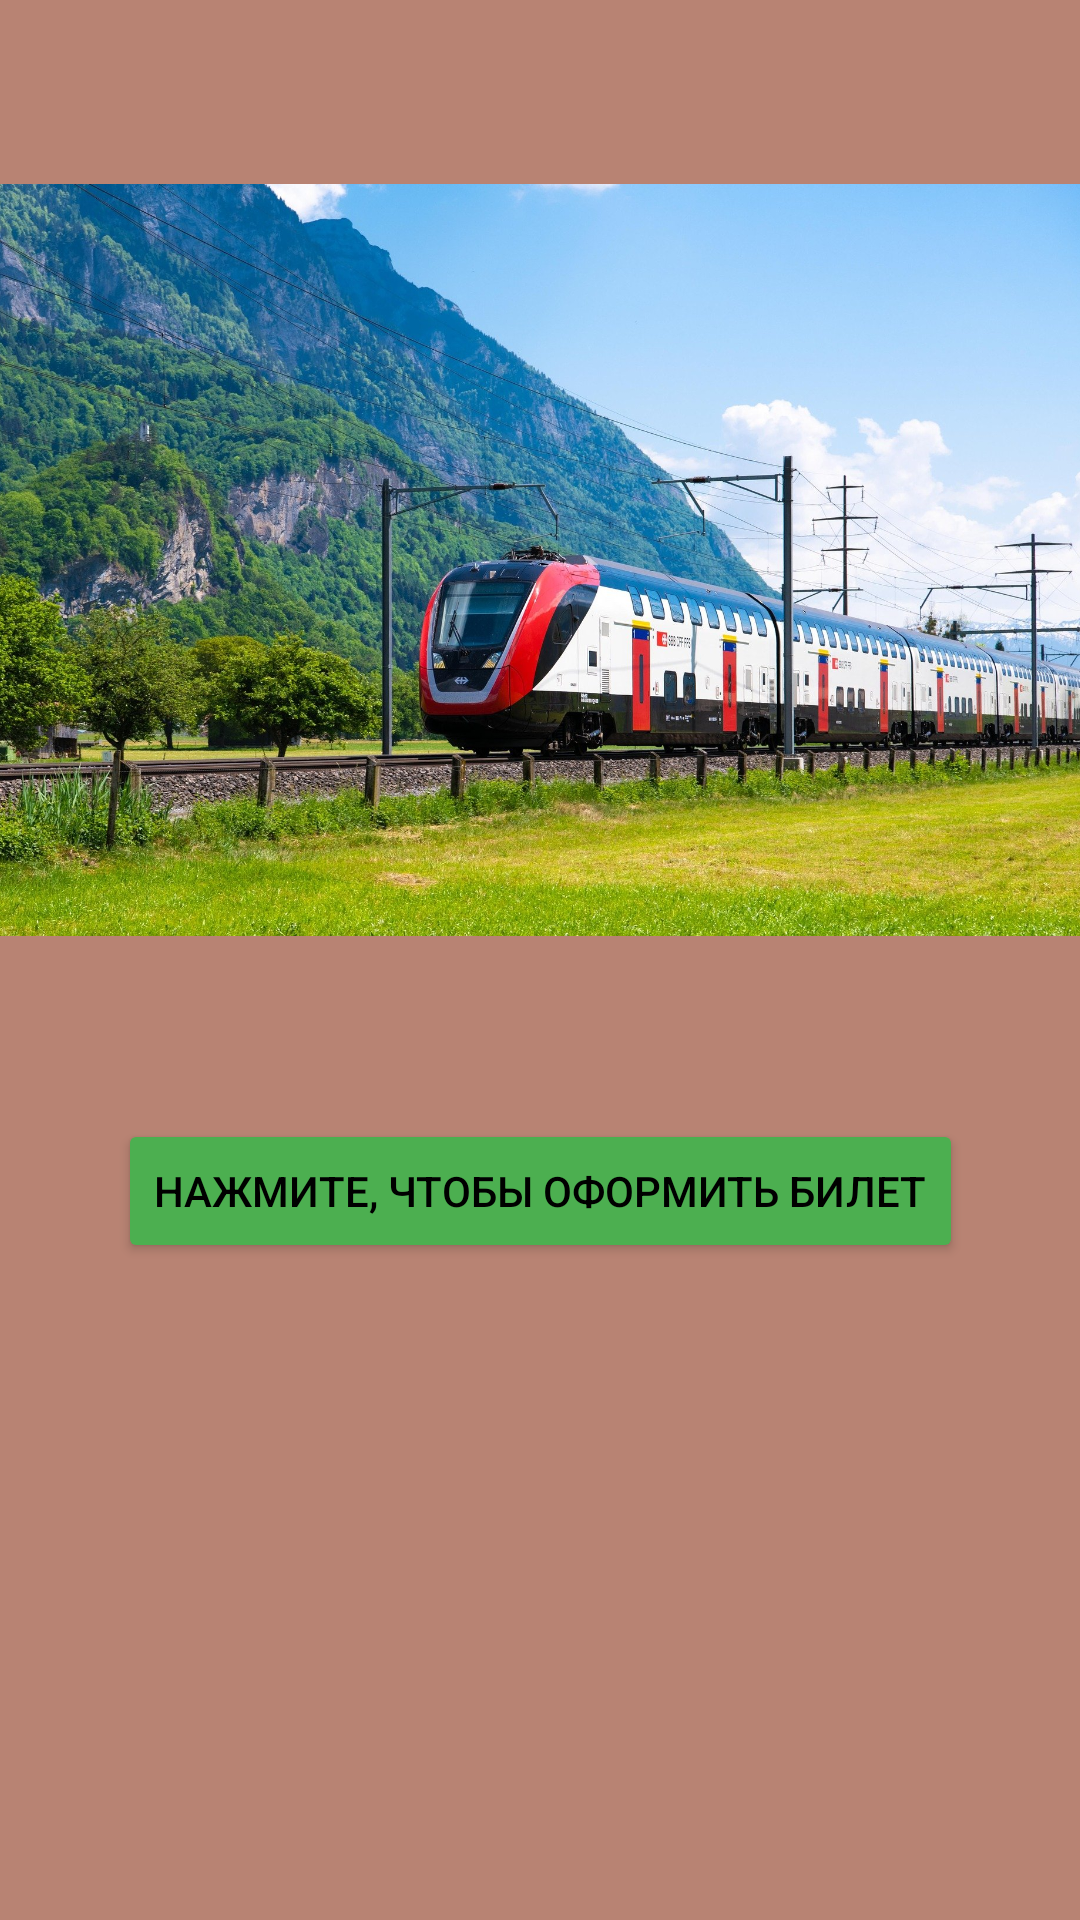

Android layout source for this screen:
<!-- AndroidManifest.xml: application theme Theme.HW421 -->
<!-- res/layout/activity_main.xml -->
<?xml version="1.0" encoding="utf-8"?>
<androidx.constraintlayout.widget.ConstraintLayout xmlns:android="http://schemas.android.com/apk/res/android"
    xmlns:app="http://schemas.android.com/apk/res-auto"
    xmlns:tools="http://schemas.android.com/tools"
    android:layout_width="match_parent"
    android:layout_height="match_parent"
    android:background="#B88373"
    tools:context=".MainActivity">

    <ImageView
        android:id="@+id/zastavka"
        android:layout_width="376dp"
        android:layout_height="293dp"
        android:layout_marginTop="40dp"
        app:layout_constraintEnd_toEndOf="parent"
        app:layout_constraintStart_toStartOf="parent"
        app:layout_constraintTop_toTopOf="parent"
        app:srcCompat="@drawable/zastavka" />

    <Button
        android:id="@+id/button"
        android:layout_width="wrap_content"
        android:layout_height="wrap_content"
        android:layout_marginTop="40dp"
        android:backgroundTint="#4CAF50"
        android:shadowColor="#786A6A"
        android:text="Нажмите, чтобы оформить билет"
        android:textColor="#000000"
        android:textColorLink="#6C3030"
        app:layout_constraintEnd_toEndOf="parent"
        app:layout_constraintStart_toStartOf="parent"
        app:layout_constraintTop_toBottomOf="@+id/zastavka" />
</androidx.constraintlayout.widget.ConstraintLayout>
<!-- resources referenced by this layout -->
<resources>
  <!-- drawable zastavka: jpg bitmap (drawable-v24, 725057 bytes) -->
  <style name="Theme.HW421" parent="Theme.MaterialComponents.DayNight.DarkActionBar">
          
          <item name="colorPrimary">@color/purple_500</item>
          <item name="colorPrimaryVariant">@color/purple_700</item>
          <item name="colorOnPrimary">@color/white</item>
          
          <item name="colorSecondary">@color/teal_200</item>
          <item name="colorSecondaryVariant">@color/teal_700</item>
          <item name="colorOnSecondary">@color/black</item>
          
          <item name="android:statusBarColor">?attr/colorPrimaryVariant</item>
          
      </style>
  <!-- not gathered from this repository: default colours our renderer supplied (Android Studio template values) -->
  <color name="purple_500">#FF6200EE</color>
  <color name="purple_700">#FF3700B3</color>
  <color name="teal_200">#FF03DAC5</color>
  <color name="teal_700">#FF018786</color>
  <color name="black">#FF000000</color>
  <color name="white">#FFFFFFFF</color>
</resources>
